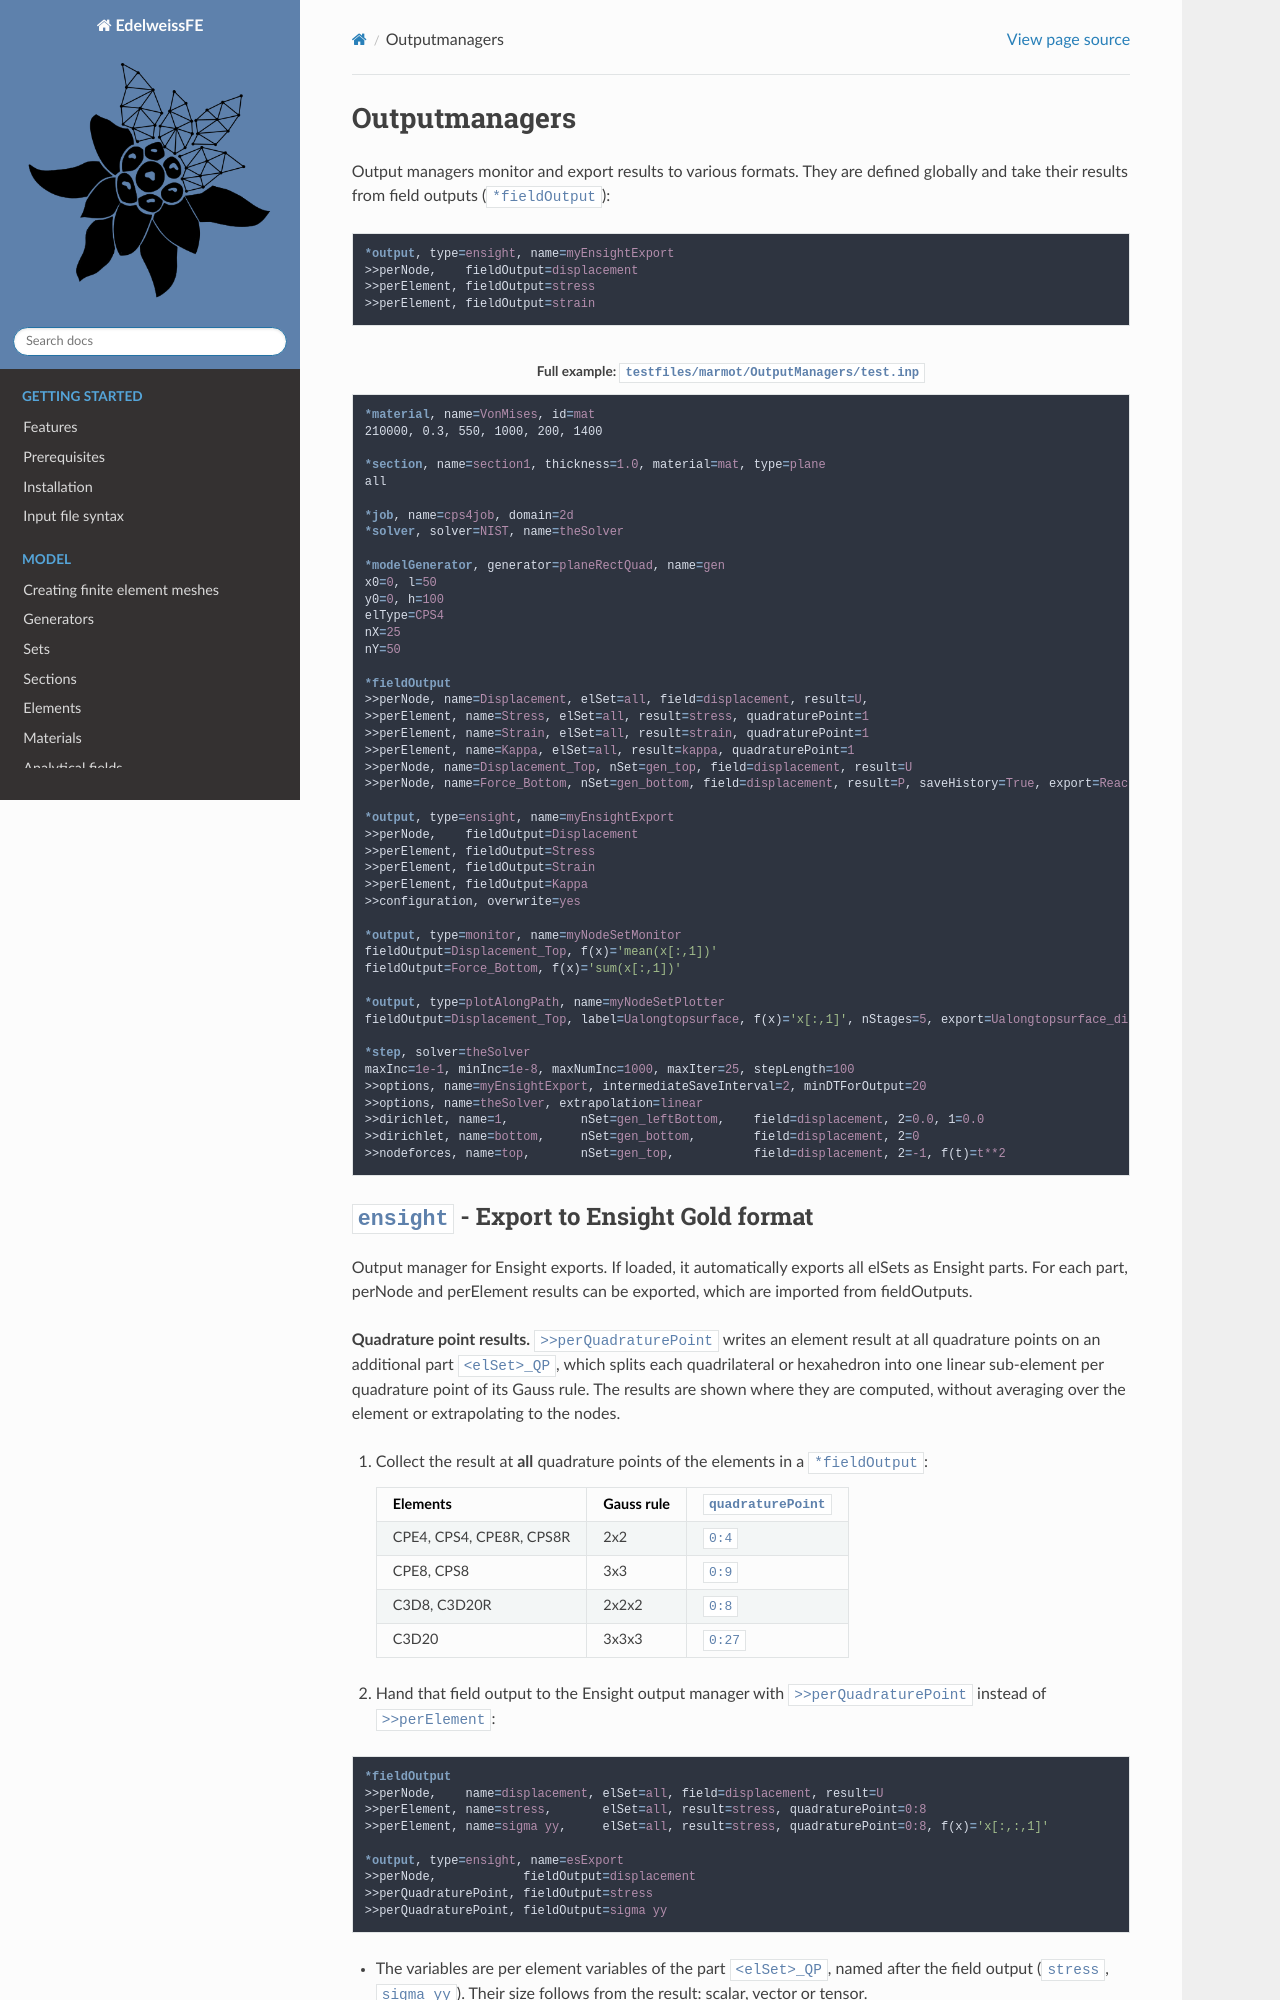

repository: Edelweiss-Numerics/EdelweissFE · page: output/outputmanagers.html · generator: sphinx

Outputmanagers
==============

.. automodule:: edelweissfe.config.outputmanagers
   :members: __doc__

.. literalinclude:: ../../../testfiles/marmot/OutputManagers/test.inp
   :language: edelweiss
   :caption: Full example: ``testfiles/marmot/OutputManagers/test.inp``

``ensight`` - Export to Ensight Gold format
-------------------------------------------

.. automodule:: edelweissfe.outputmanagers.ensight
   :members: __doc__


.. pprint:: outputmanager:ensight
    :caption: Options:
